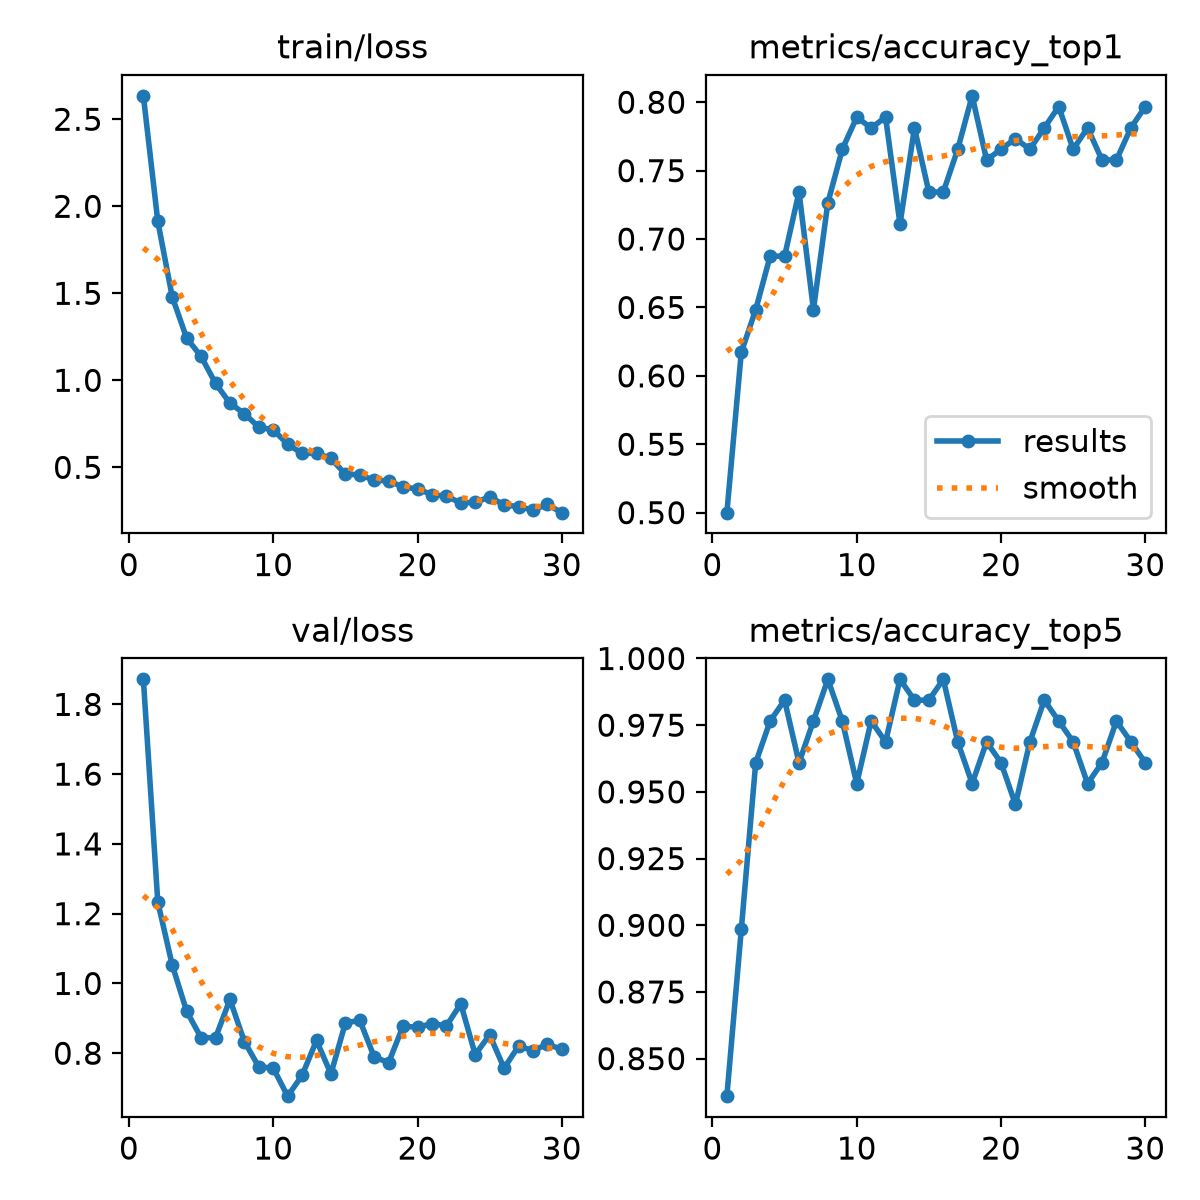

Data behind this chart, as committed beside it:
epoch, time, train/loss, metrics/accuracy_top1, metrics/accuracy_top5, val/loss, lr/pg0, lr/pg1, lr/pg2
1, 8.858, 2.635, 0.5, 0.8359, 1.872, 0.0002355, 0.0002355, 0.0002355
2, 17.19, 1.914, 0.6172, 0.8984, 1.233, 0.0004578, 0.0004578, 0.0004578
3, 25.29, 1.48, 0.6484, 0.9609, 1.053, 0.0006645, 0.0006645, 0.0006645
4, 33.4, 1.243, 0.6875, 0.9766, 0.9203, 0.0006433, 0.0006433, 0.0006433
5, 41.35, 1.138, 0.6875, 0.9844, 0.8446, 0.0006198, 0.0006198, 0.0006198
6, 49.34, 0.9822, 0.7344, 0.9609, 0.844, 0.0005962, 0.0005962, 0.0005962
7, 57.48, 0.8687, 0.6484, 0.9766, 0.9542, 0.0005726, 0.0005726, 0.0005726
8, 65.3, 0.8082, 0.7266, 0.9922, 0.8333, 0.0005491, 0.0005491, 0.0005491
9, 73.23, 0.7307, 0.7656, 0.9766, 0.7609, 0.0005255, 0.0005255, 0.0005255
10, 81.05, 0.7153, 0.7891, 0.9531, 0.7575, 0.0005019, 0.0005019, 0.0005019
11, 89.01, 0.6331, 0.7812, 0.9766, 0.6768, 0.0004784, 0.0004784, 0.0004784
12, 96.91, 0.5796, 0.7891, 0.9688, 0.7362, 0.0004548, 0.0004548, 0.0004548
13, 105, 0.5812, 0.7109, 0.9922, 0.8366, 0.0004313, 0.0004313, 0.0004313
14, 112.8, 0.5509, 0.7812, 0.9844, 0.7405, 0.0004077, 0.0004077, 0.0004077
15, 121.5, 0.4607, 0.7344, 0.9844, 0.8868, 0.0003841, 0.0003841, 0.0003841
16, 129.4, 0.4571, 0.7344, 0.9922, 0.8941, 0.0003606, 0.0003606, 0.0003606
17, 137.5, 0.4258, 0.7656, 0.9688, 0.789, 0.000337, 0.000337, 0.000337
18, 145.2, 0.4225, 0.8047, 0.9531, 0.773, 0.0003134, 0.0003134, 0.0003134
19, 153.3, 0.3867, 0.7578, 0.9688, 0.878, 0.0002899, 0.0002899, 0.0002899
20, 161.3, 0.3757, 0.7656, 0.9609, 0.8738, 0.0002663, 0.0002663, 0.0002663
21, 197.8, 0.3434, 0.7734, 0.9453, 0.8851, 0.0002428, 0.0002428, 0.0002428
22, 205.6, 0.334, 0.7656, 0.9688, 0.8781, 0.0002192, 0.0002192, 0.0002192
23, 213.7, 0.2956, 0.7812, 0.9844, 0.9416, 0.0001956, 0.0001956, 0.0001956
24, 221.6, 0.2989, 0.7969, 0.9766, 0.7959, 0.0001721, 0.0001721, 0.0001721
25, 230.1, 0.3296, 0.7656, 0.9688, 0.8528, 0.0001485, 0.0001485, 0.0001485
26, 238.6, 0.2849, 0.7812, 0.9531, 0.7572, 0.000125, 0.000125, 0.000125
27, 246.4, 0.2735, 0.7578, 0.9609, 0.82, 0.0001014, 0.0001014, 0.0001014
28, 254.7, 0.2552, 0.7578, 0.9766, 0.8076, 7.7826e-05, 7.7826e-05, 7.7826e-05
29, 262.5, 0.2864, 0.7812, 0.9688, 0.8254, 5.4264e-05, 5.4264e-05, 5.4264e-05
30, 270.6, 0.2394, 0.7969, 0.9609, 0.8113, 3.0702e-05, 3.0702e-05, 3.0702e-05
